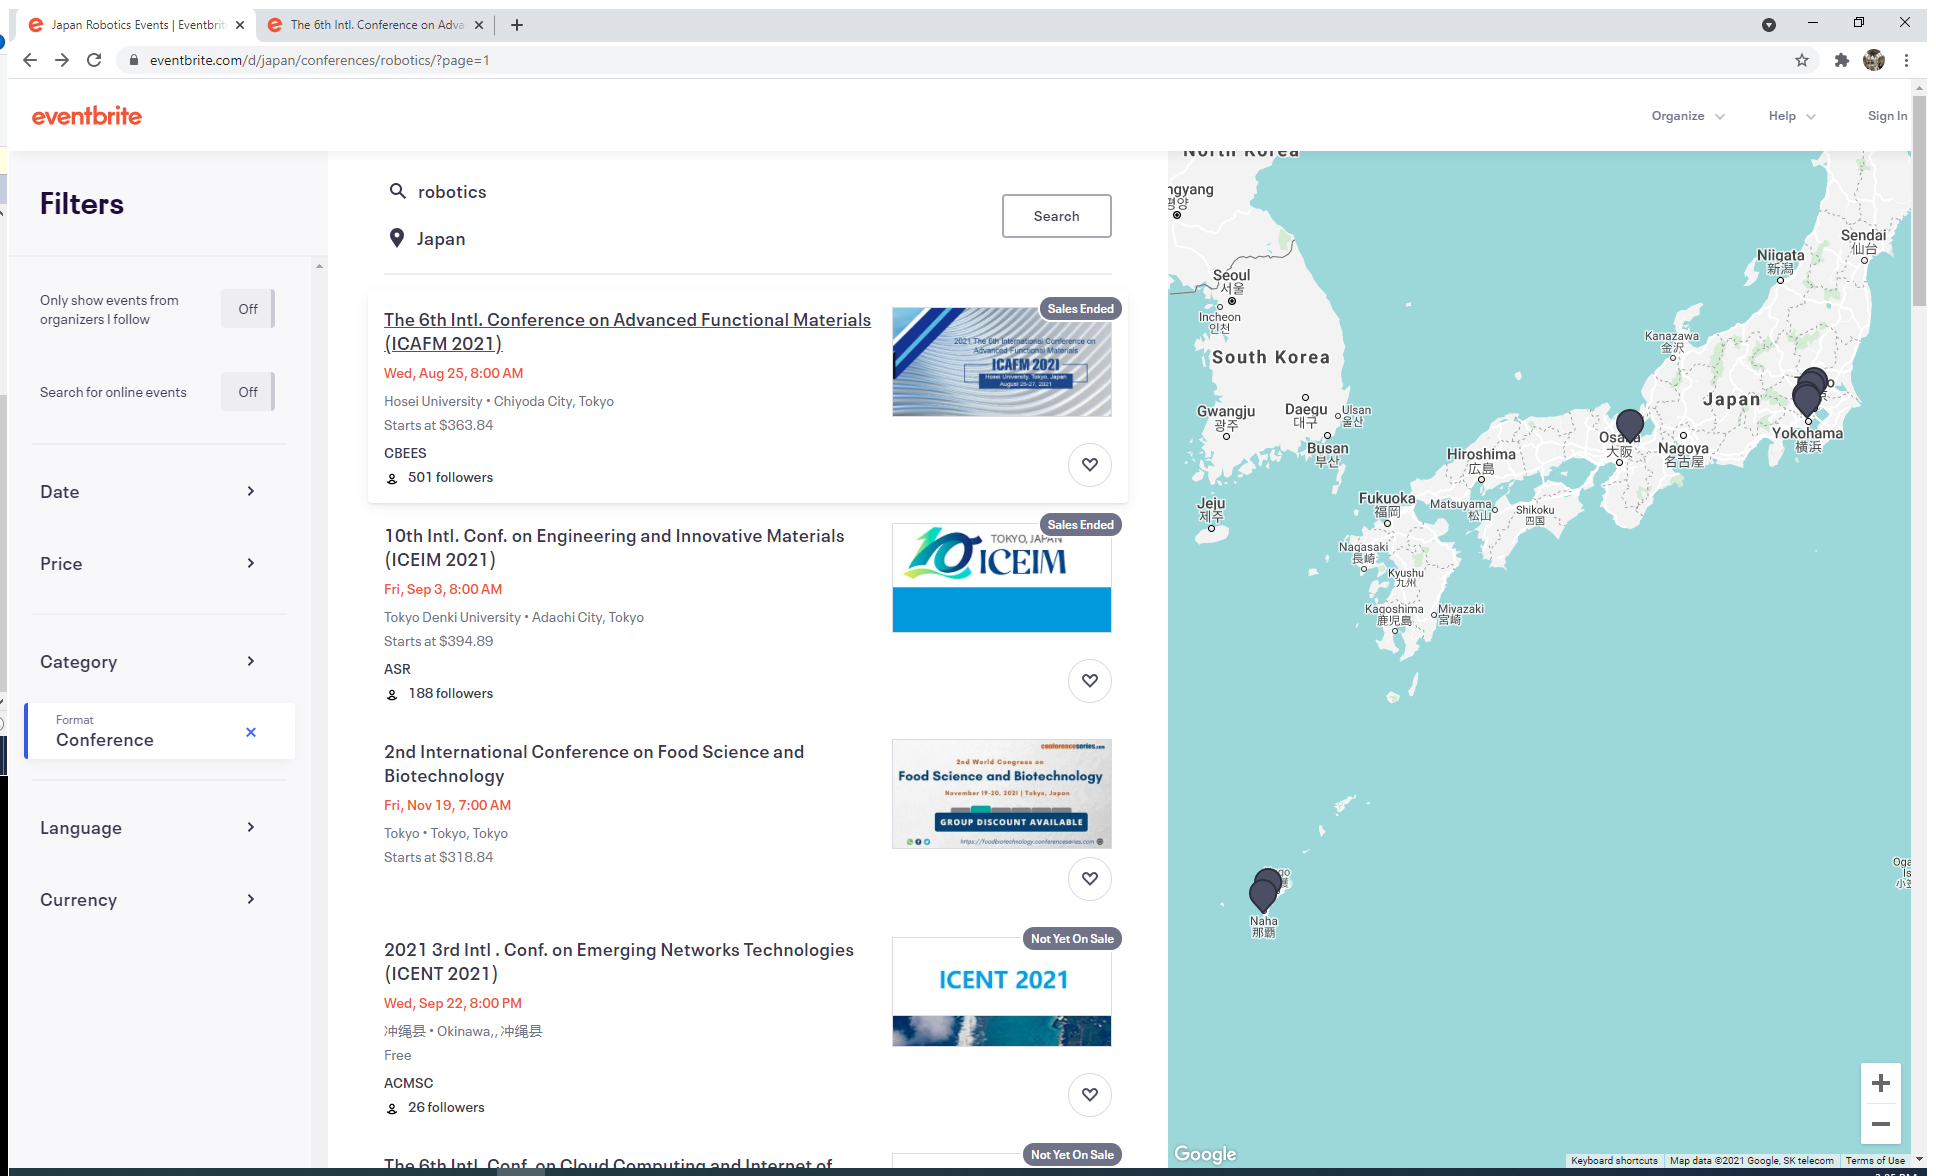
Workflow: FilterEvents

Step 1: Use Browser Chrome: Japan Robotics Events | Eventbrite in window 'Japan Robotics Events | Eventbrite' (chrome.exe)

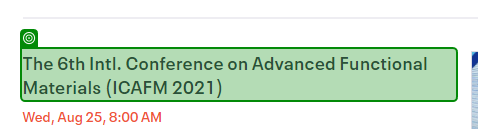
Step 2: get-text